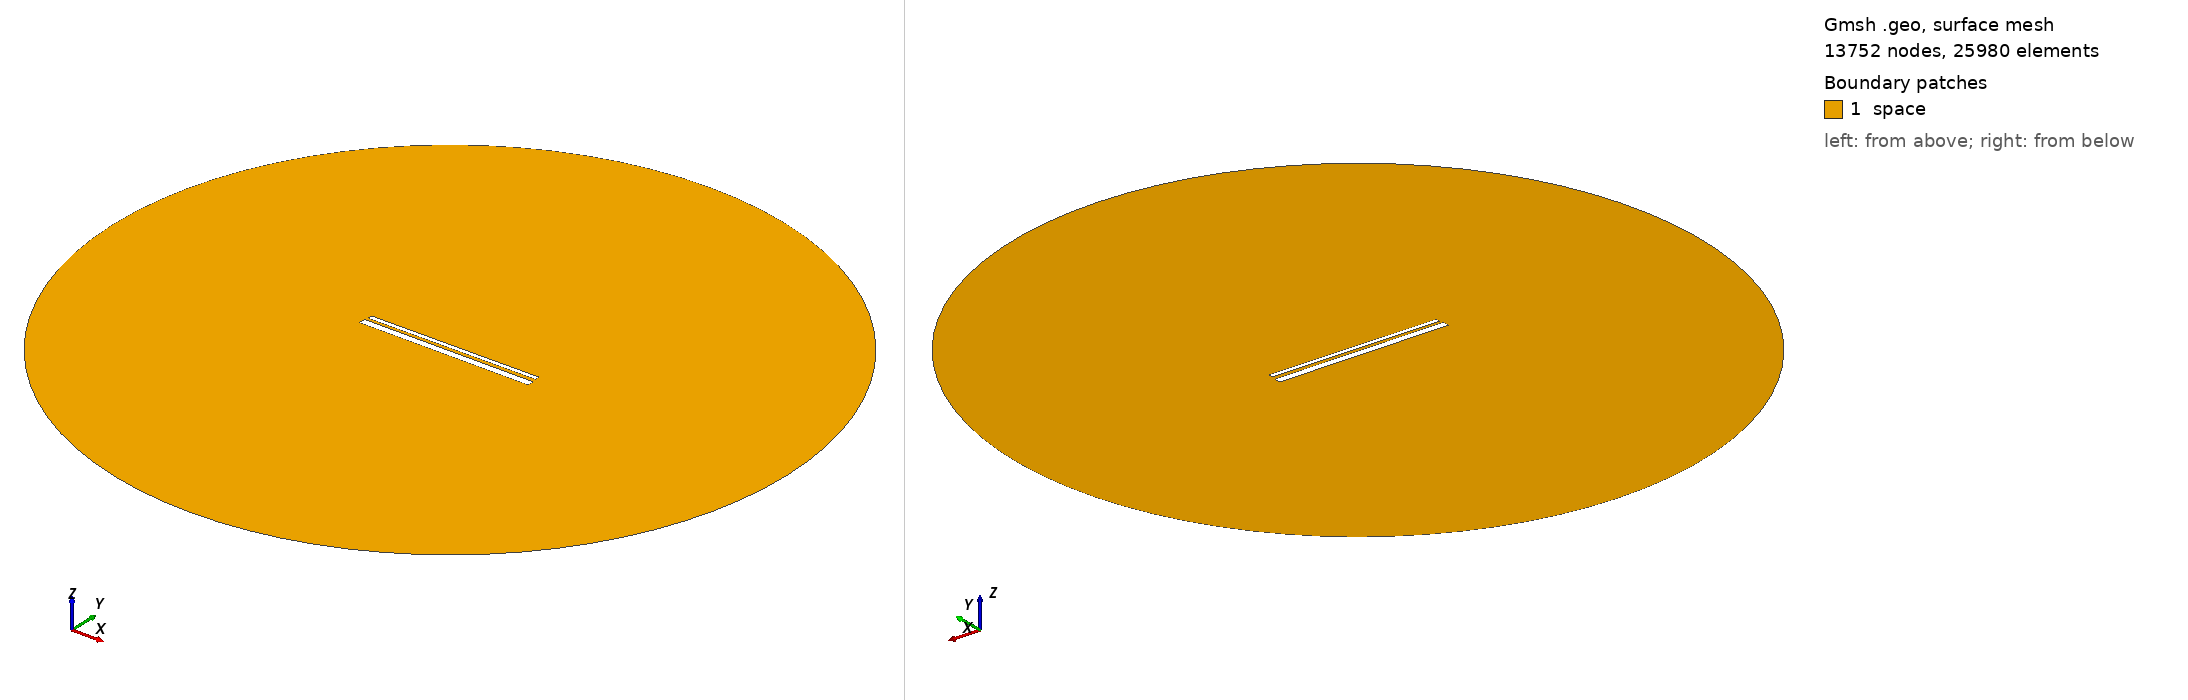

Gmsh geometry script, surface-meshed: 13752 nodes, 25980 surface elements. Boundary patches (legend numbers): 1 space. Left view from above one corner, right view from below the opposite corner. Legend entries are the model's physical surfaces. The drawing asked Gmsh for element sizes between 1% and 20% of the model's largest extent; the script's own settings can give other sizes.

=== 914.geo (drawn) ===
// Set the geometry kernel
SetFactory("OpenCASCADE");

//---------------------------------------
// Rectangles
//---------------------------------------

// Rectangle 1 (top)
Point(1) = {-49.4, 1.4055555555555554, 0, 1.0};
Point(2) = {49.4, 1.4055555555555554, 0, 1.0};
Point(3) = {49.4, 4.205555555555556, 0, 1.0};
Point(4) = {-49.4, 4.205555555555556, 0, 1.0};

Line(1) = {1, 2};
Line(2) = {2, 3};
Line(3) = {3, 4};
Line(4) = {4, 1};

Line Loop(1) = {1, 2, 3, 4};
Plane Surface(1) = {1};

Rotate { {0, 0, 1}, {0,  0.8055555555555556,  0}, 0.006 } {
  Surface{1};
}

// Rectangle 2 (bottom)
Point(5) = {-50,-0.8055555555555556, 0, 1.0};
Point(6) = { 50,-0.8055555555555556, 0, 1.0};
Point(7) = { 50,-4.805555555555555, 0, 1.0};
Point(8) = {-50,-4.805555555555555, 0, 1.0};

Line(5) = {5, 6};
Line(6) = {6, 7};
Line(7) = {7, 8};
Line(8) = {8, 5};

Line Loop(2) = {5, 6, 7, 8};
Plane Surface(2) = {2}; 


//---------------------------------------
// Circle
//---------------------------------------

// Define points
Point(9) = {0, 0, 0};        // Center
Point(10) = {200, 0, 0};     // Start point
Point(11) = {0, 200, 0};     // 90 degrees
Point(12) = {-200, 0, 0};    // 180 degrees
Point(13) = {0, -200, 0};    // 270 degrees

// Define circle arcs (each needs start, center, end)
Circle(9) = {10, 9, 11};
Circle(10) = {11, 9, 12};
Circle(11) = {12, 9, 13};
Circle(12) = {13, 9, 10};

// Define curve loop and surface if needed
Curve Loop(3) = {9, 10, 11, 12};
Surface(3) = {3};

// Subtract Rectangles from Circle
BooleanDifference{ Surface{3}; Delete; }{ Surface{1}; Surface{2}; Delete; }

//---------------------------------------
// Transfinite Lines and Surface
//---------------------------------------
r = 7;
Transfinite Line {1, 3} = 50*r Using Progression 1;
Transfinite Line {2, 4} = 2*r Using Progression 1;
Transfinite Line {5, 7} = 50*r Using Progression 1;
Transfinite Line {6, 8} = 2*r Using Progression 1;
Transfinite Line {9, 10, 11, 12} = 20 Using Progression 1;

//---------------------------------------
// Define Physical Groups
//---------------------------------------                

//--- Physical Curves
// Physical groups for boundaries
Physical Line("force_segment", 10) = {1};
Physical Line("upper_plate", 11) = {2, 3, 4};
Physical Line("lower_plate", 12) = {5, 6, 7, 8};
Physical Line("boundary", 20) = {9, 10, 11, 12};

//--- Physical Surfaces
Physical Surface("space", 30) = {3};

//---------------------------------------
// 6. Generate the Mesh
//---------------------------------------
Mesh 2;  // 2D mesh generation
